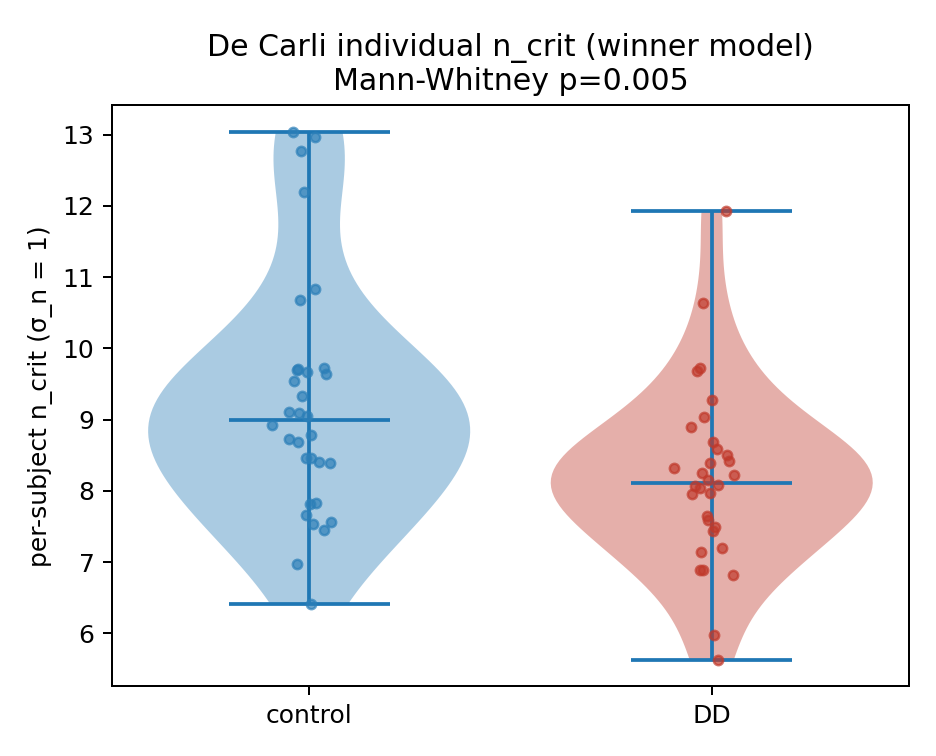

Data behind this chart, as committed beside it:
group, subject, sigma_c, lapse, t0, rt_scale, n_crit_sigma1, neg_ll
DD, 1, 0.09906, 0.001322, 0.6226, 0.2516, 5.98, -18.71
DD, 2, 0.06835, 0.001038, 0.3564, 0.8473, 7.968, -21.58
DD, 3, 0.07802, 0.0001, 0.1688, 0.2324, 7.194, -29.64
DD, 4, 0.07464, 0.001146, 0.3427, 0.6523, 7.444, -31.05
DD, 5, 0.04708, 0.01858, 0.7338, 1.855, 10.63, -25.23
DD, 6, 0.06716, 0.001157, 0.3673, 0.9323, 8.078, -31.08
DD, 7, 0.08363, 0.01829, 0.05, 0.8472, 6.817, -19.06
DD, 8, 0.0628, 0.001204, 0.2221, 1.234, 8.508, -23.99
DD, 9, 0.05286, 0.0006666, 0.3195, 1.792, 9.721, -39.39
DD, 10, 0.05931, 0.001433, 0.2229, 2.193, 8.893, -32.65
DD, 11, 0.06527, 0.001097, 0.3622, 1.035, 8.258, -27.51
DD, 12, 0.05616, 0.001271, 0.1624, 1.392, 9.276, -29.42
DD, 13, 0.06468, 0.0001, 0.2925, 1.195, 8.316, -27.08
DD, 14, 0.06632, 0.0002488, 0.7172, 1.667, 8.156, -27.41
DD, 15, 0.0685, 0.000962, 0.3803, 1.214, 7.955, -27.34
DD, 16, 0.08238, 0.0001955, 0.4642, 1.309, 6.897, -22.61
DD, 17, 0.08238, 0.001219, 0.2408, 0.5531, 6.897, -20.47
DD, 18, 0.0721, 0.0009413, 0.3829, 1.255, 7.646, -25.23
DD, 19, 0.1071, 0.001209, 0.2164, 1.164, 5.629, -21.75
DD, 20, 0.06365, 0.0008805, 0.3313, 1.321, 8.42, -28.2
DD, 21, 0.06396, 0.0006597, 0.3739, 1.791, 8.389, -29.15
DD, 22, 0.06559, 0.001392, 0.4376, 0.5885, 8.227, -28
DD, 23, 0.07876, 0.0003835, 0.4726, 1.081, 7.141, -21.5
DD, 24, 0.06202, 0.001084, 0.2593, 1.299, 8.591, -34.91
DD, 25, 0.04059, 0.0001, 0.7454, 3.564, 11.93, -27.48
DD, 26, 0.06113, 0.0001257, 0.8139, 1.219, 8.688, -25.99
DD, 27, 0.06753, 0.0001, 0.2526, 0.4914, 8.043, -34.57
DD, 28, 0.05316, 0.0001185, 0.534, 1.942, 9.679, -32.54
DD, 29, 0.05814, 0.001284, 0.2478, 1.022, 9.031, -35.12
DD, 30, 0.07399, 0.001438, 0.2326, 0.4811, 7.495, -30.37
DD, 31, 0.0673, 0.0001, 0.4728, 0.4606, 8.064, -38.22
DD, 32, 0.07283, 0.001628, 0.3086, 0.3515, 7.587, -35.16
contr, 33, 0.09058, 0.0005507, 0.5224, 0.8873, 6.409, -24.09
contr, 34, 0.05792, 0.001136, 0.452, 2.299, 9.057, -31.6
contr, 35, 0.0638, 0.001342, 0.2756, 0.9039, 8.405, -27.83
contr, 36, 0.06327, 0.001289, 0.5261, 0.5059, 8.46, -28.46
contr, 37, 0.03717, 0.0001, 0.7657, 1.942, 12.77, -40.74
contr, 38, 0.03643, 0.0001, 0.8317, 1.301, 12.97, -41.54
contr, 39, 0.06397, 0.001314, 0.3074, 0.972, 8.388, -30.4
contr, 40, 0.05282, 0.0005297, 0.6294, 0.4193, 9.727, -40.57
contr, 41, 0.0529, 0.001488, 0.4063, 1.678, 9.715, -30.41
contr, 42, 0.06079, 0.001156, 0.2981, 1.335, 8.725, -30.6
contr, 43, 0.05759, 0.001464, 0.3494, 0.7868, 9.097, -35.02
contr, 44, 0.07004, 0.0001, 0.558, 0.0, 7.82, -35.46
contr, 45, 0.05902, 0.002104, 0.1141, 0.3724, 8.926, -38.47
contr, 46, 0.07196, 0.0006662, 0.4373, 1.14, 7.658, -35.56
contr, 47, 0.05748, 0.001413, 0.2208, 0.8193, 9.111, -30.57
contr, 48, 0.05302, 0.0001, 0.2337, 1.288, 9.699, -34.74
contr, 49, 0.04684, 0.0001, 0.5266, 2.418, 10.67, -27.17
contr, 50, 0.03946, 0.0001, 0.6462, 1.614, 12.19, -40.63
contr, 51, 0.06994, 0.001725, 0.2801, 0.7925, 7.828, -28.76
contr, 52, 0.05339, 0.001328, 0.6224, 0.8519, 9.646, -37.68
contr, 53, 0.05328, 0.0007882, 0.287, 1.902, 9.662, -36.24
contr, 54, 0.07305, 0.001074, 0.5605, 0.1713, 7.569, -21.89
contr, 55, 0.06113, 0.001318, 0.207, 1.243, 8.688, -30.35
contr, 56, 0.04592, 0.0006566, 0.3909, 1.875, 10.84, -35.8
contr, 57, 0.07457, 0.0007744, 0.1774, 0.3496, 7.449, -28.19
contr, 58, 0.0602, 0.001082, 0.2856, 1.281, 8.791, -37.52
contr, 59, 0.08115, 0.001615, 0.2436, 0.3974, 6.977, -28.26
contr, 60, 0.05415, 0.00149, 0.3958, 0.4856, 9.542, -37.54
... 4 more rows
